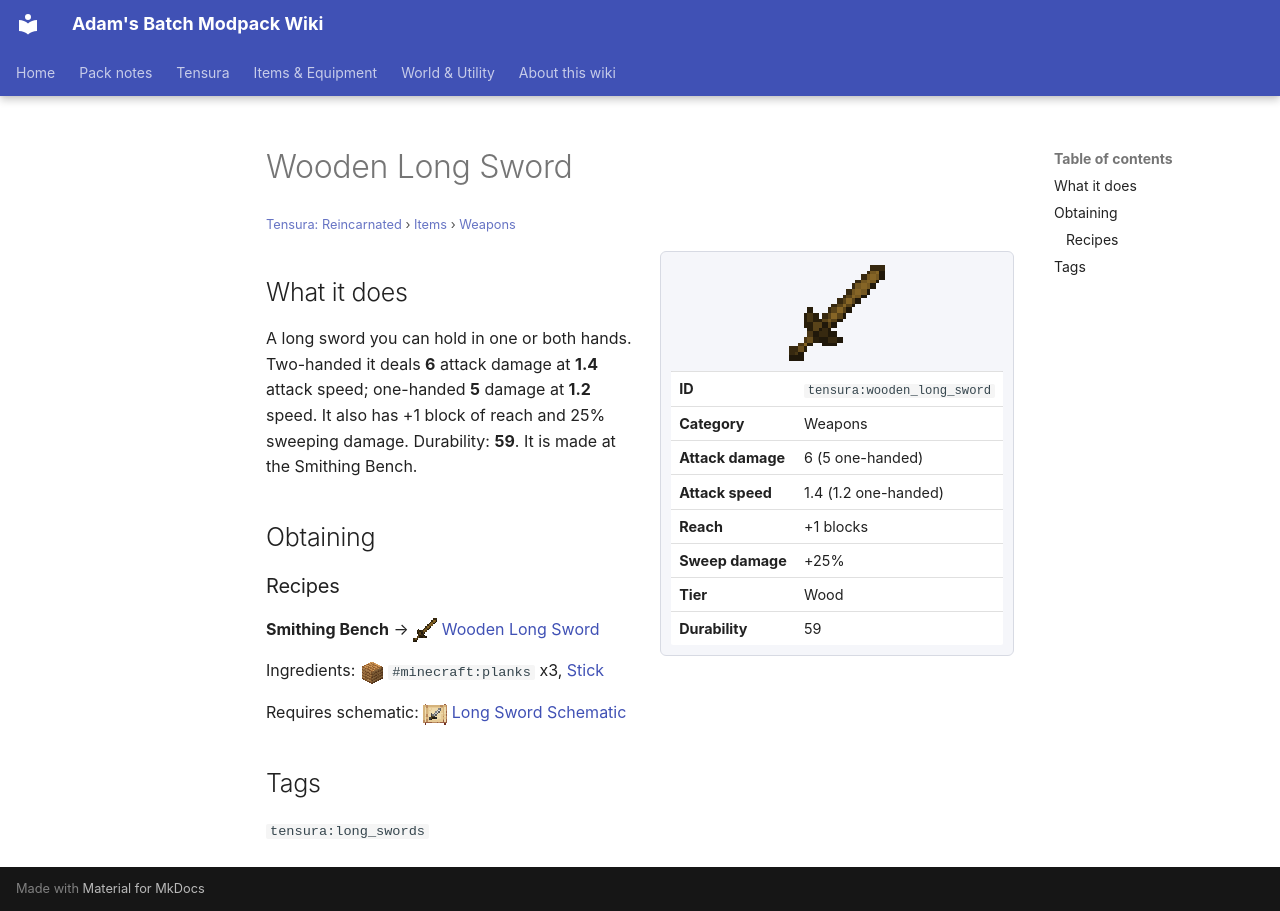

repository: Proteus-Nell/Adams-Batch-MC-Modpack-Wiki · page: tensura-reincarnated/items/weapons/wooden-long-sword/index.html · generator: mkdocs

# Wooden Long Sword

<small>[Tensura: Reincarnated](../../index.md) &rsaquo; [Items](../index.md) &rsaquo; [Weapons](index.md)</small>

<div class="infobox" markdown>

![Wooden Long Sword](../../../assets/icons/tensura/item/wooden_long_sword.png)

| | |
|---|---|
| **ID** | `tensura:wooden_long_sword` |
| **Category** | Weapons |
| **Attack damage** | 6 (5 one-handed) |
| **Attack speed** | 1.4 (1.2 one-handed) |
| **Reach** | +1 blocks |
| **Sweep damage** | +25% |
| **Tier** | Wood |
| **Durability** | 59 |

</div>

## What it does

A long sword you can hold in one or both hands. Two-handed it deals **6** attack damage at **1.4** attack speed; one-handed **5** damage at **1.2** speed. It also has +1 block of reach and 25% sweeping damage. Durability: **59**. It is made at the Smithing Bench.

## Obtaining

### Recipes

**Smithing Bench** &rarr; ![](../../../assets/icons/tensura/item/wooden_long_sword.png) [Wooden Long Sword](wooden-long-sword.md)

Ingredients: ![](../../../assets/icons/tensura/item/palm_planks.png) `#minecraft:planks` x3,  [Stick](https://minecraft.wiki/w/Stick)

Requires schematic: ![](../../../assets/icons/tensura/item/long_sword_schematic.png) [Long Sword Schematic](../schematics/long-sword-schematic.md)

## Tags

`tensura:long_swords`
